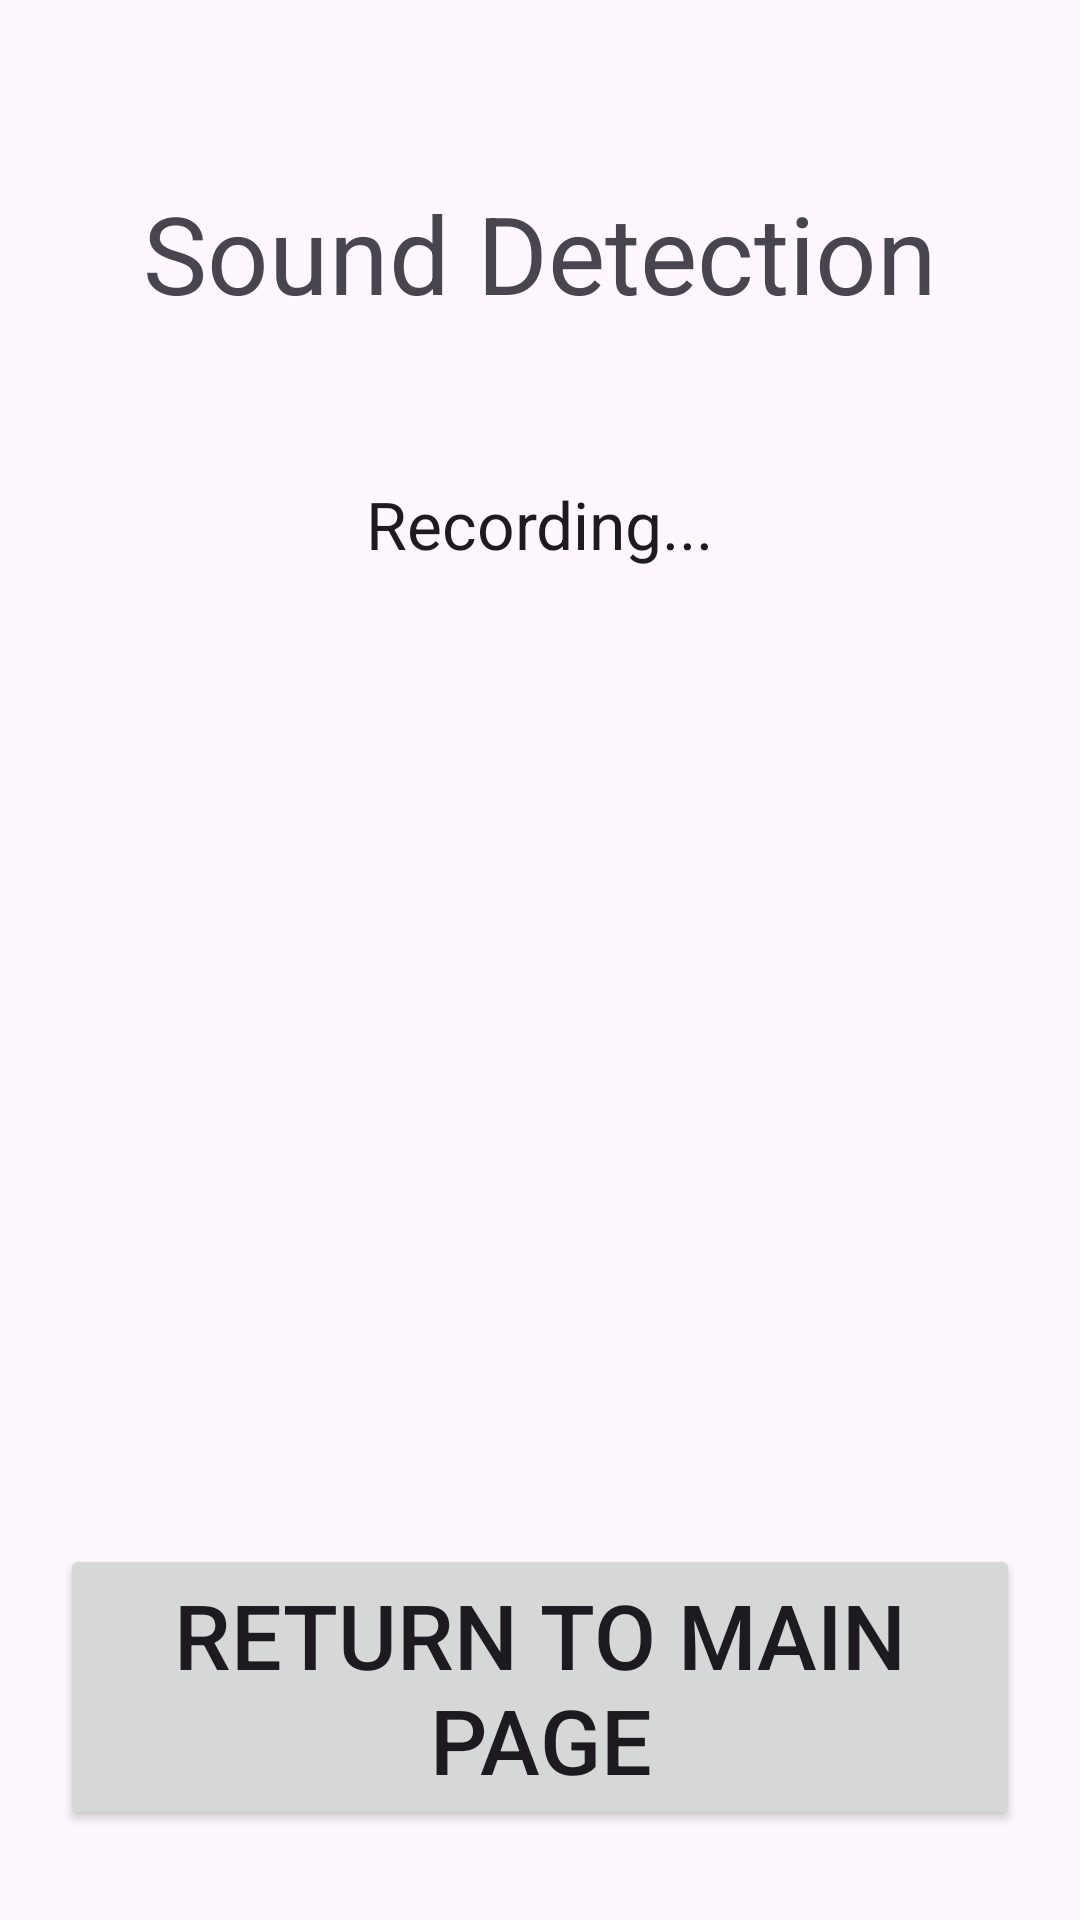

Reconstruct the res/layout file that produces this screen, plus the resources it refers to.
<!-- AndroidManifest.xml: application theme Theme.LawnInteractiveApp -->
<!-- res/layout/activity_live_sound_detection.xml -->
<?xml version="1.0" encoding="utf-8"?>
<RelativeLayout xmlns:android="http://schemas.android.com/apk/res/android"
    xmlns:app="http://schemas.android.com/apk/res-auto"
    xmlns:tools="http://schemas.android.com/tools"
    android:layout_width="match_parent"
    android:layout_height="match_parent"
    tools:context=".LiveSoundDetection">

    <TextView
        android:id="@+id/header"
        android:layout_width="wrap_content"
        android:layout_height="wrap_content"
        android:text="Sound Detection"
        android:textSize="36sp"
        android:textColor="@color/primaryColor"
        android:layout_centerHorizontal="true"
        android:layout_marginTop="60dp"/>

    <TextView
        android:id="@+id/textView"
        android:layout_width="wrap_content"
        android:layout_height="wrap_content"
        android:text="Recording..."
        android:textAppearance="@style/TextAppearance.AppCompat.Large"
        android:layout_alignTop="@id/header"
        android:layout_marginTop="100dp"
        android:layout_centerHorizontal="true"
        />

    <TextView
        android:id="@+id/output"
        android:layout_width="316dp"
        android:layout_height="314dp"
        android:gravity="center"
        android:lines="5"
        android:textAppearance="@style/TextAppearance.AppCompat.Medium"
        android:layout_centerHorizontal="true"
        android:layout_alignParentTop="true"
        android:layout_marginTop="175dp"/>



    <TextView
        android:id="@+id/textViewAudioRecorderSpecs"
        android:layout_width="299dp"
        android:layout_height="94dp"
        android:gravity="center"
        android:layout_centerHorizontal="true"
        android:layout_alignTop="@id/output"
        android:layout_marginTop="350dp"
        />

    <Button
        android:id="@+id/returnButton"
        android:layout_width="match_parent"
        android:layout_height="wrap_content"
        android:layout_alignParentBottom="true"
        android:layout_marginEnd="20dp"
        android:layout_marginStart="20dp"
        android:layout_marginBottom="30dp"
        android:layout_marginTop="30dp"
        android:text="Return to Main Page"
        android:textSize="30sp"
        />

</RelativeLayout>
<!-- resources referenced by this layout -->
<resources>
  <style name="Theme.LawnInteractiveApp" parent="Base.Theme.LawnInteractiveApp" />
  <style name="Base.Theme.LawnInteractiveApp" parent="Theme.Material3.DayNight.NoActionBar">
          
          
          <item name="colorPrimary">@color/orange_Accent</item>
          <item name="colorPrimaryVariant">@color/green_Accent</item>
      </style>
  <color name="orange_Accent">#FF9800</color>
  <color name="green_Accent">#FFD596</color>
</resources>
